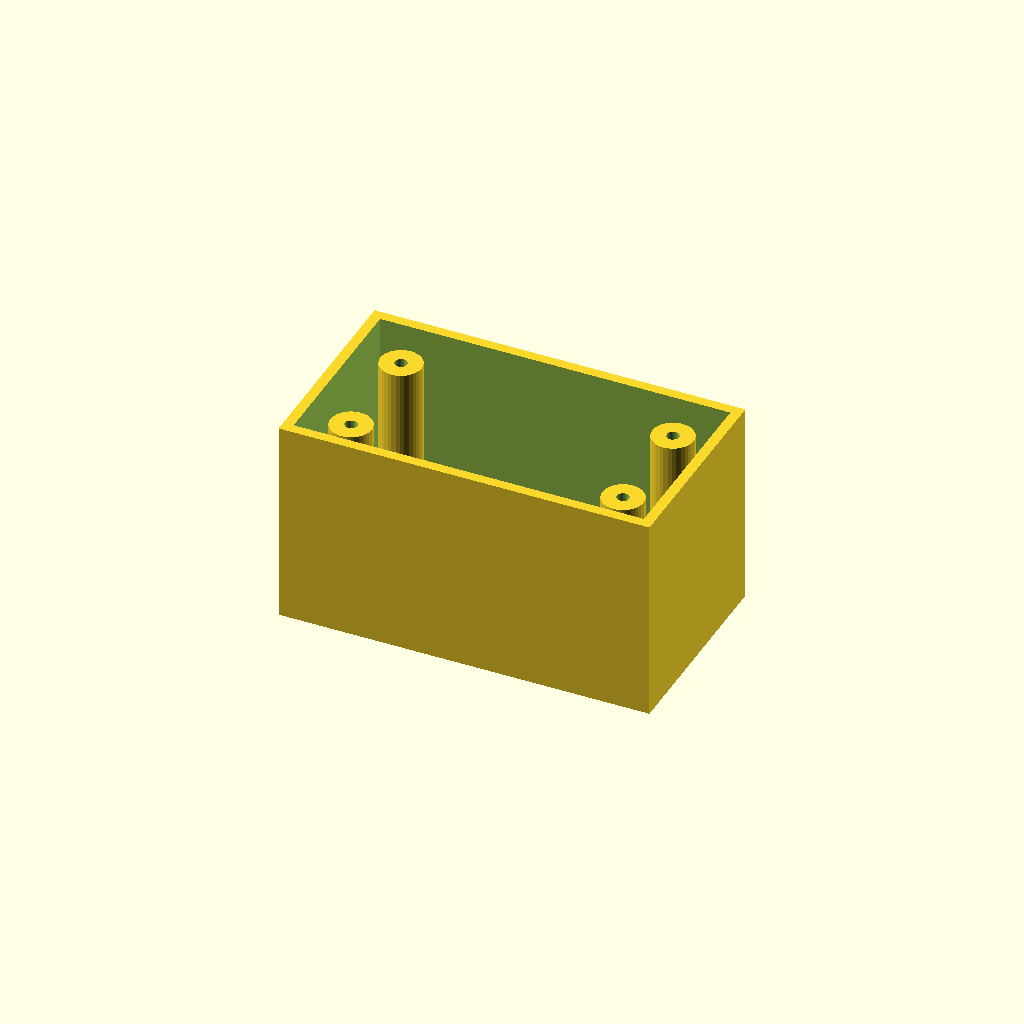
Cell 1: the model at its default parameters.
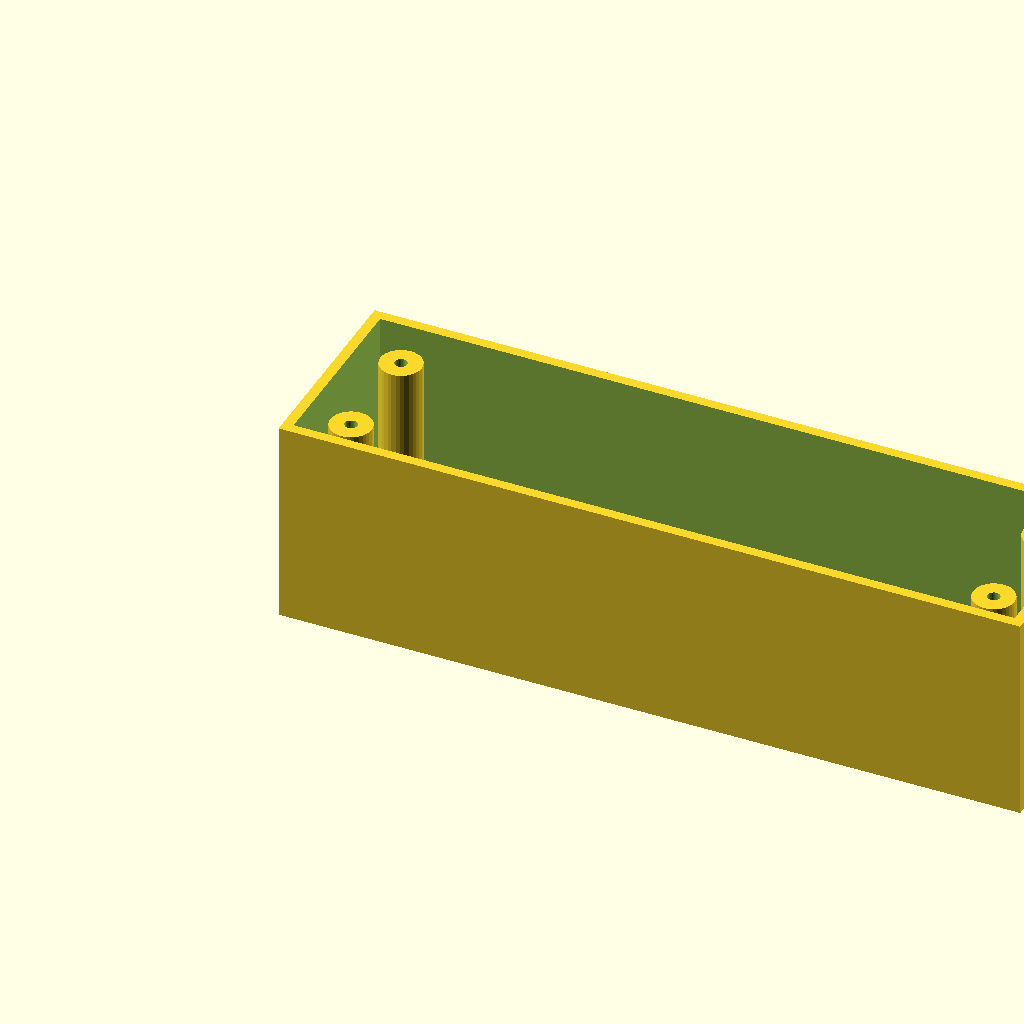
Cell 2: box_l = 180 (everything else at default).
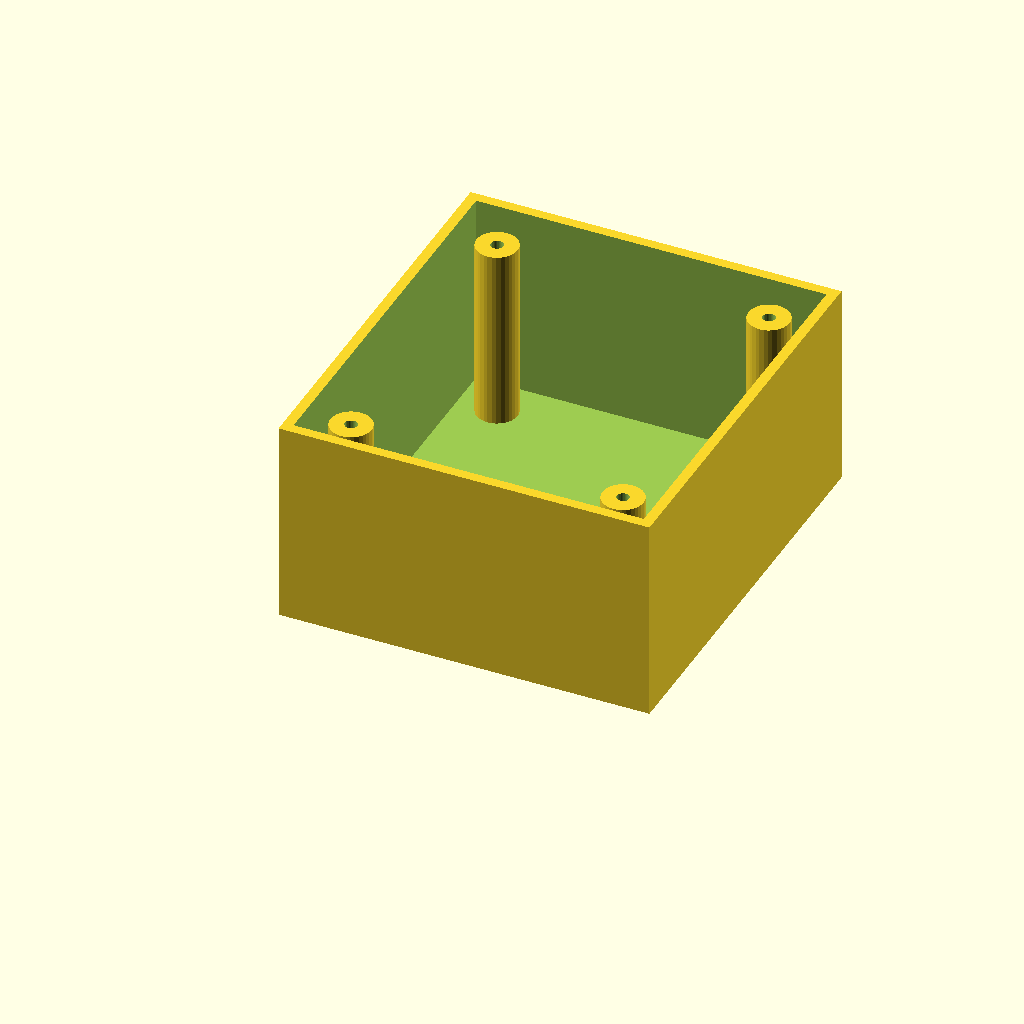
Cell 3: box_w = 100 (everything else at default).
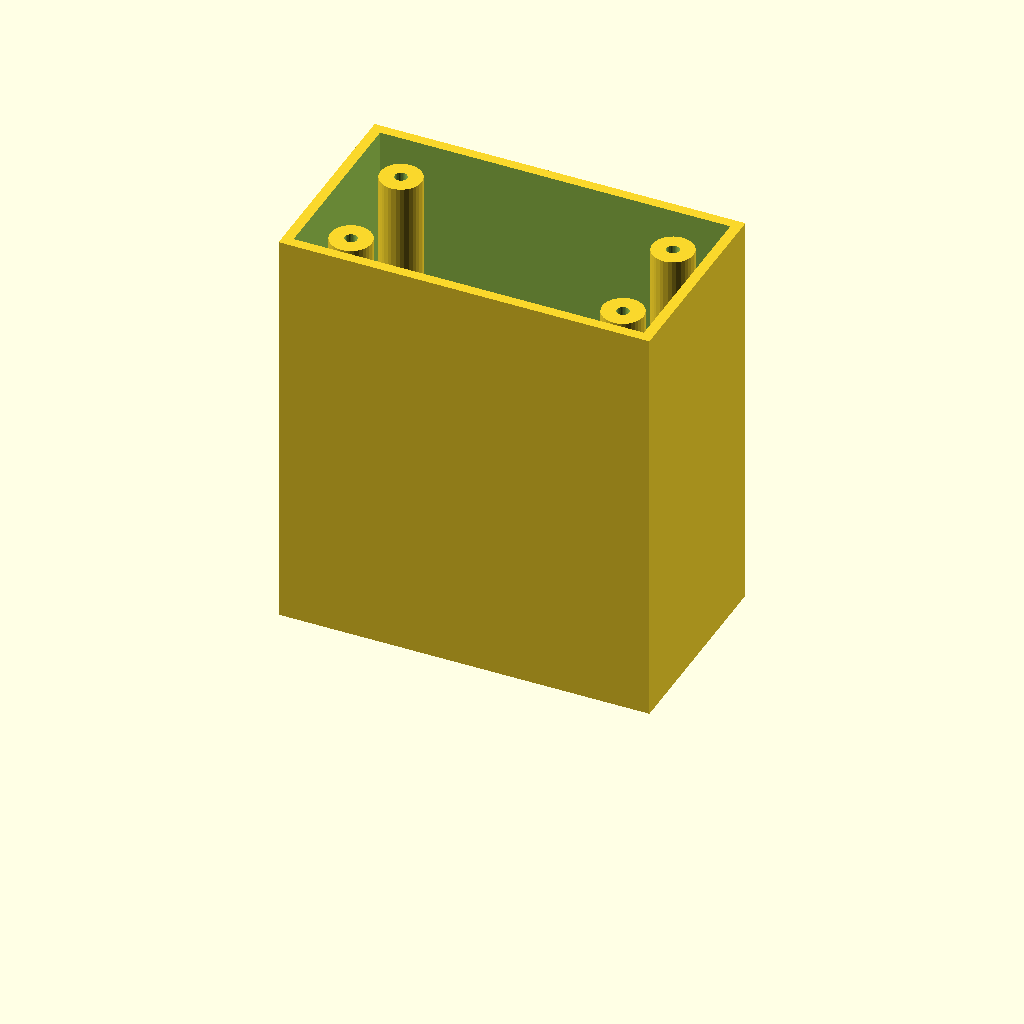
Cell 4: the same model with box_h = 100.
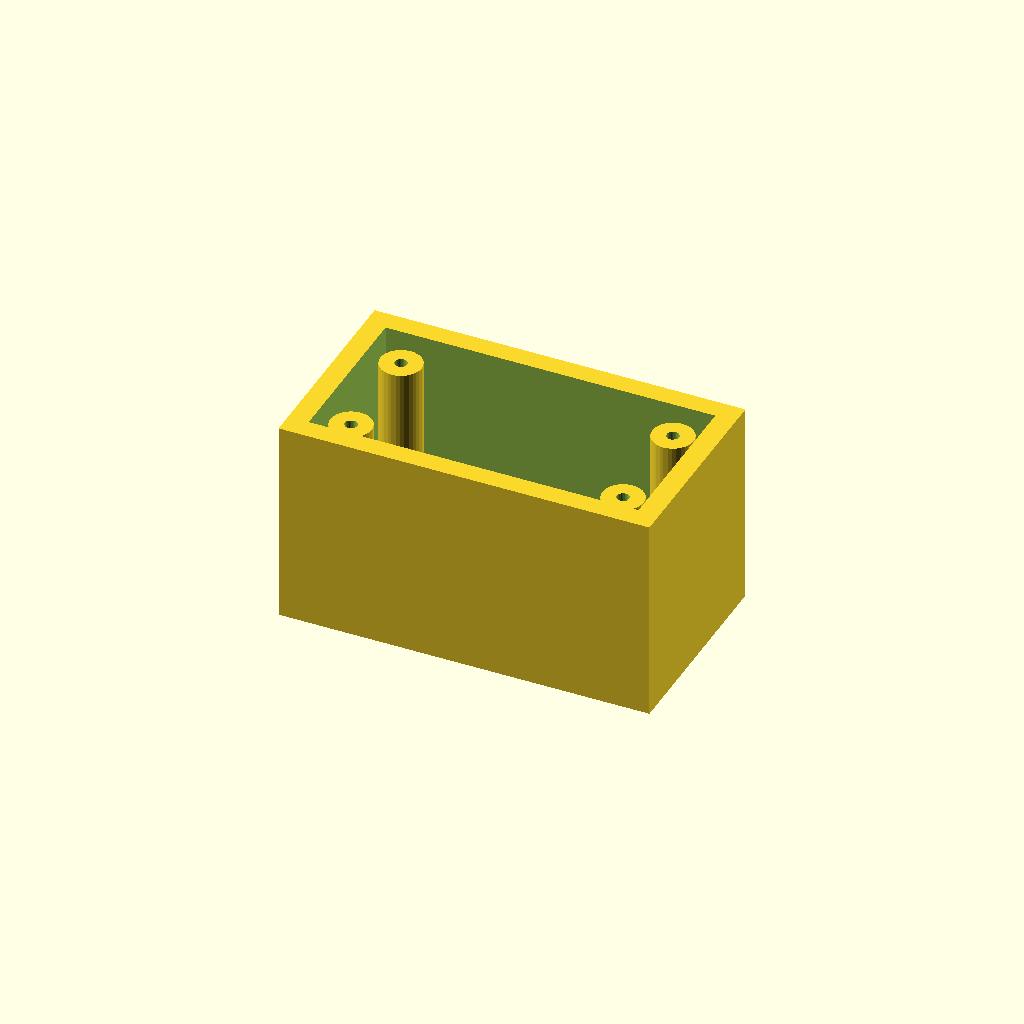
Cell 5 — wall_t set to 5, the other parameters unchanged.
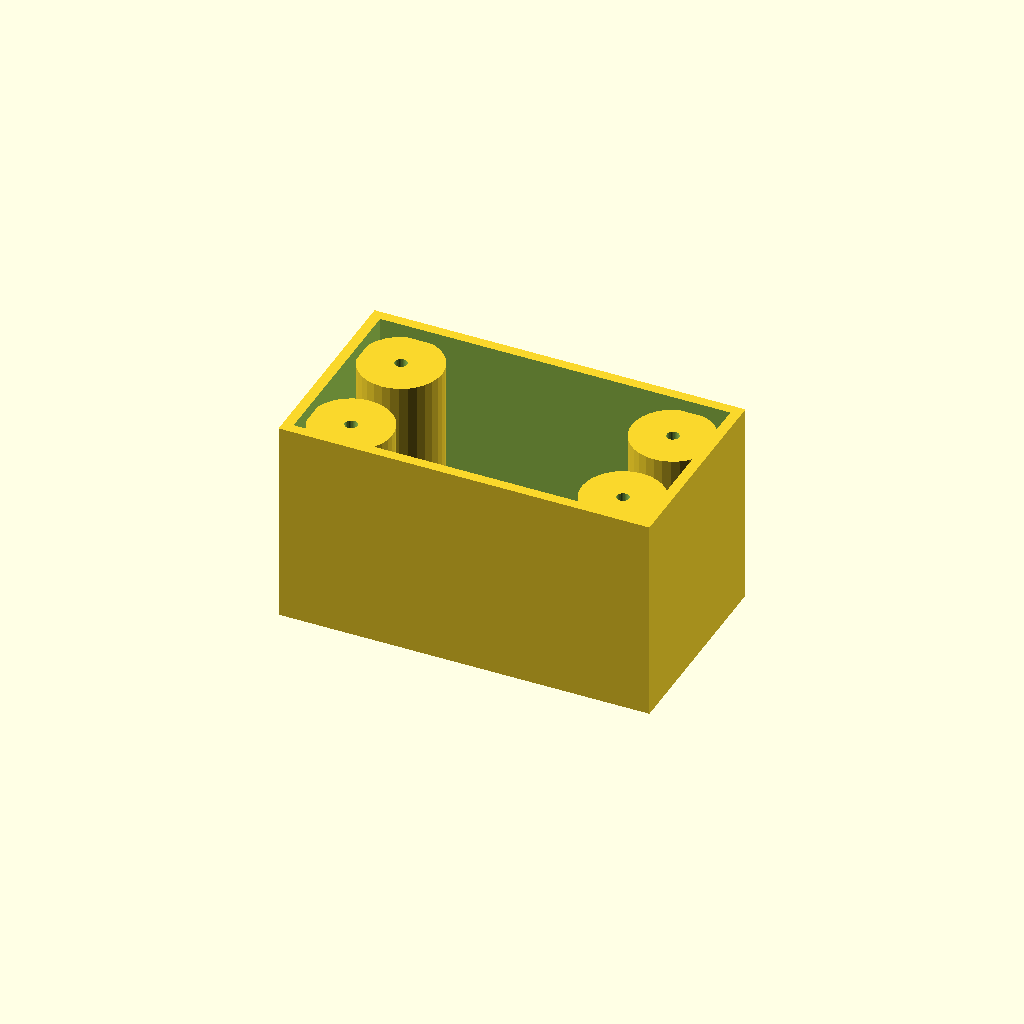
Cell 6 — boss_r set to 10, the other parameters unchanged.
All cells are drawn from one camera (rotation 55°, 0°, 25°, orthographic, colour scheme Cornfield), so only the parameter changes between them.
Source of the model, optional_data/data/solid3/enclosurebox/part_0193.scad:
$fn = 32;

// ----------------------------------------------------------------------
// Enclosure box: bosses enclosure
// ----------------------------------------------------------------------

// --- parameters (mm) ---
box_l = 90;               // outer length, X
box_w = 50;               // outer width, Y
box_h = 50;               // outer height
wall_t = 2.5;             // wall thickness
boss_r = 5;               // corner boss radius
hole_r = 1.5;             // boss screw hole radius
boss_in = 12;             // boss inset from the corners

inner_h = box_h - wall_t;  // cavity depth
boss_h = inner_h - 2;  // corner boss height

difference() {
  union() {
    difference() {
      cube([box_l, box_w, box_h]);
      translate([wall_t, wall_t, wall_t])
        cube([box_l - 2 * wall_t, box_w - 2 * wall_t, box_h]);
    }
    for (sx = [0, 1], sy = [0, 1])
      translate([sx ? box_l - boss_in : boss_in,
                 sy ? box_w - boss_in : boss_in, wall_t - 1])
        difference() {
          cylinder(r = boss_r, h = boss_h);
          translate([0, 0, boss_h - 4])
            cylinder(r = hole_r, h = 5);
        }
  }
}
Customizer parameters (derived from the source; name, type, default, range or options):
box_l: number, default 90
box_w: number, default 50
box_h: number, default 50
wall_t: number, default 2.5
boss_r: number, default 5
hole_r: number, default 1.5
boss_in: number, default 12
